Image classification data set "dataset" (JuanFe202122431/Miniproyecto3 on GitHub). Class labels (6): odocoileus hemionus, otospermophilus beecheyi, otospermophilus variegatus, phoca vitulina, sciurus niger, sylvilagus audubonii.

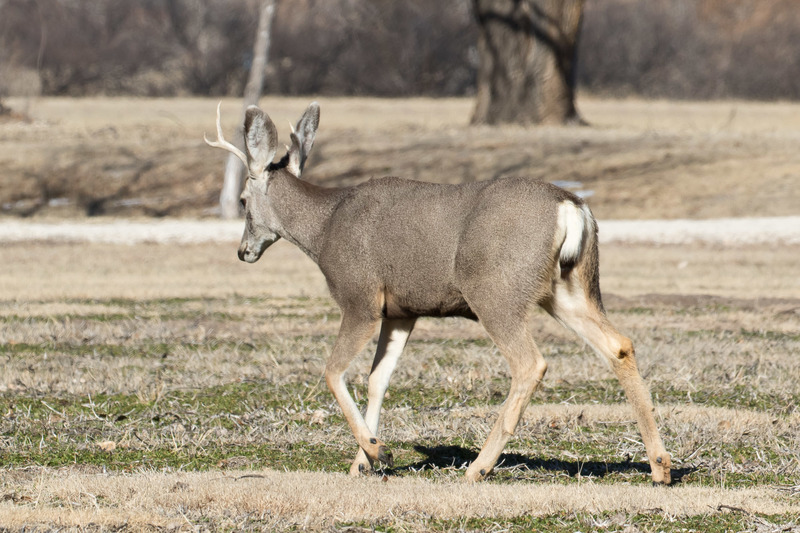
Label: odocoileus hemionus

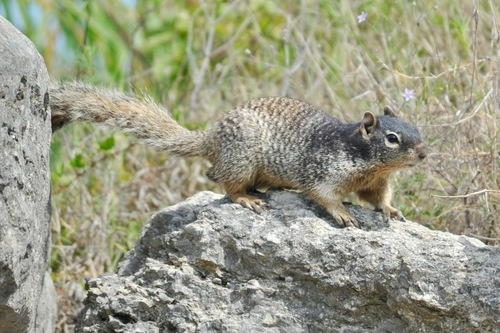
Label: otospermophilus variegatus

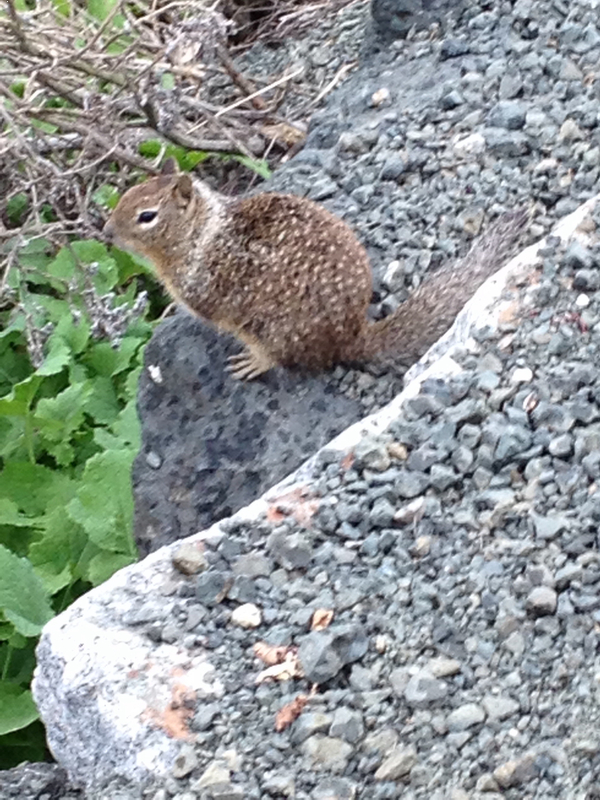
Label: otospermophilus beecheyi

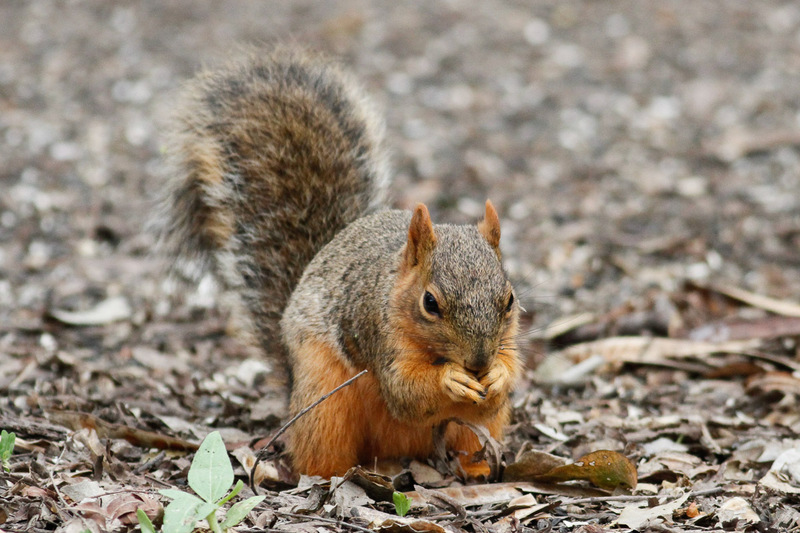
Label: sciurus niger

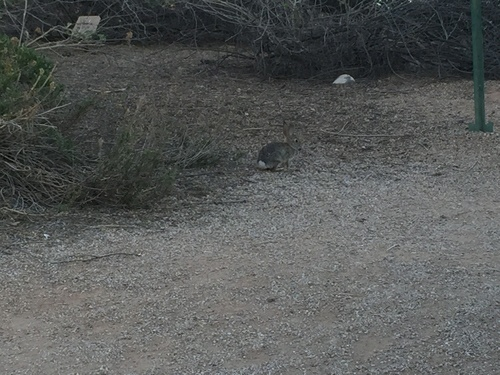
Label: sylvilagus audubonii

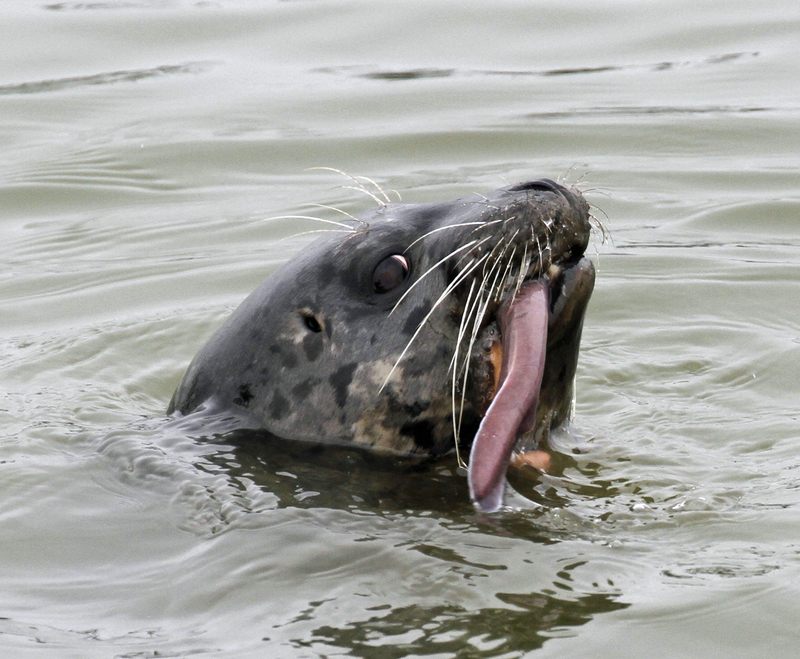
Label: phoca vitulina
